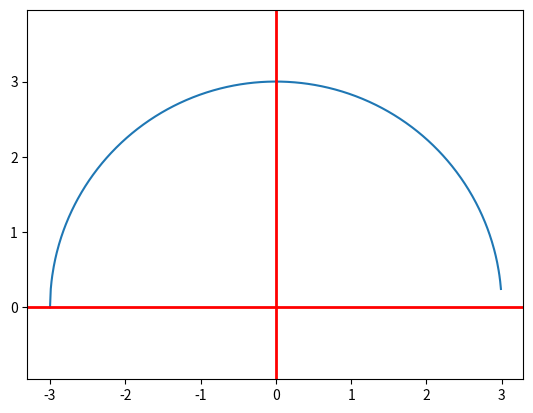

Write the Python code that produced this figure.
import numpy as np
import matplotlib.pyplot as plt

# 1.圆半径
x = np.arange(-3, 3, 0.01)
y = (9 - x ** 2) ** 0.5
fig = plt.figure()
axes = fig.add_subplot(111)

axes.plot(x, y)
axes.axis('equal')
plt.axhline(linewidth=2, color='r')
plt.axvline(linewidth=2, color='r')
plt.show()
